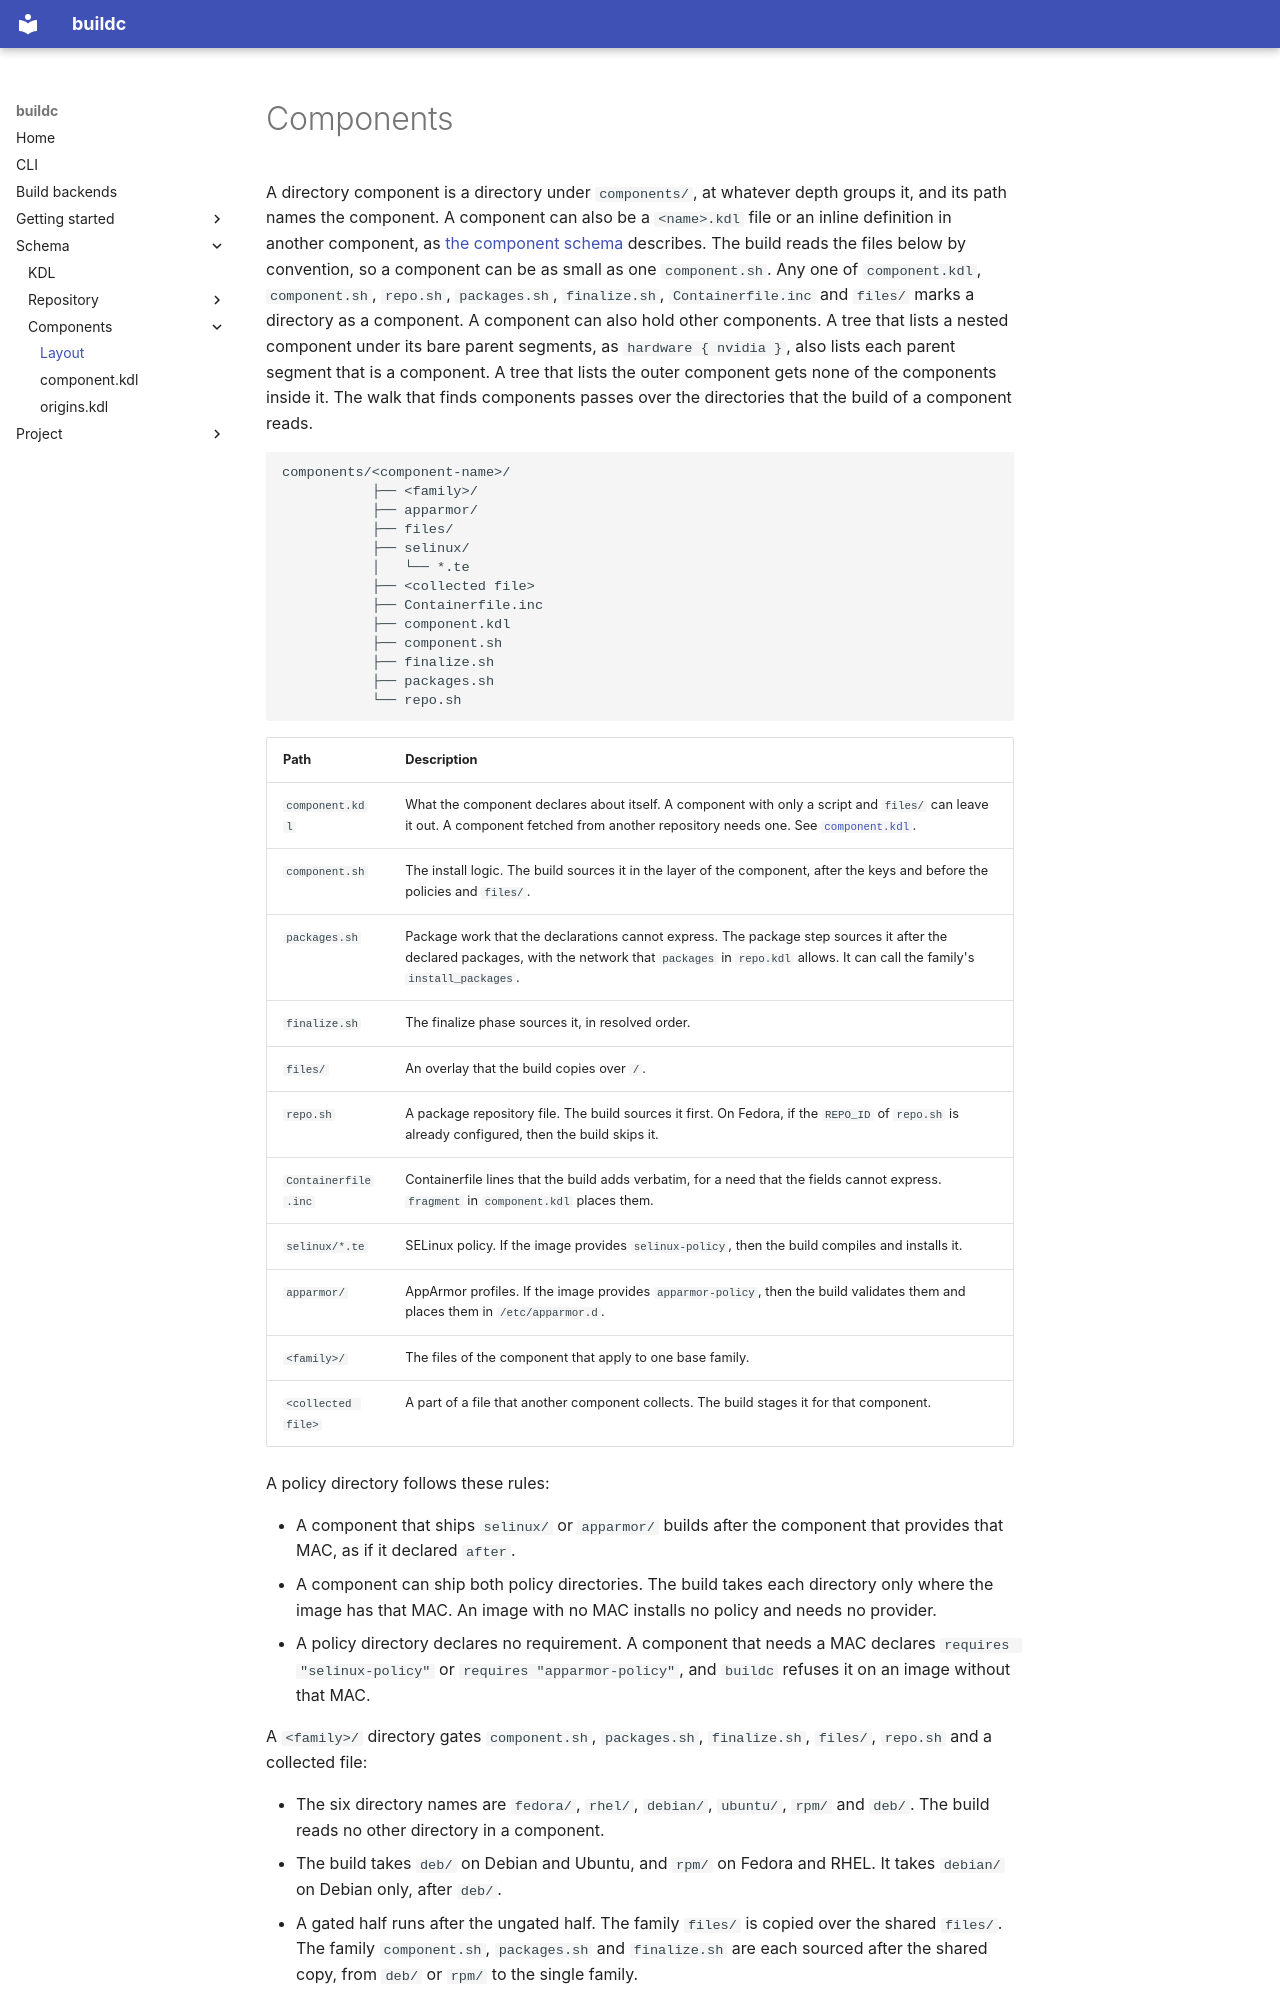

repository: buildc-org/buildc · page: schema/components/index.html · generator: mkdocs

# Components

A directory component is a directory under `components/`, at whatever depth groups it, and its path names the component. A component can also be a `<name>.kdl` file or an inline definition in another component, as [the component schema](component.md) describes. The build reads the files below by convention, so a component can be as small as one `component.sh`. Any one of `component.kdl`, `component.sh`, `repo.sh`, `packages.sh`, `finalize.sh`, `Containerfile.inc` and `files/` marks a directory as a component. A component can also hold other components. A tree that lists a nested component under its bare parent segments, as `hardware { nvidia }`, also lists each parent segment that is a component. A tree that lists the outer component gets none of the components inside it. The walk that finds components passes over the directories that the build of a component reads.

```text
components/<component-name>/
           ├── <family>/
           ├── apparmor/
           ├── files/
           ├── selinux/
           │   └── *.te
           ├── <collected file>
           ├── Containerfile.inc
           ├── component.kdl
           ├── component.sh
           ├── finalize.sh
           ├── packages.sh
           └── repo.sh
```

| Path | Description |
| --- | --- |
| `component.kdl` | What the component declares about itself. A component with only a script and `files/` can leave it out. A component fetched from another repository needs one. See [`component.kdl`](component.md). |
| `component.sh` | The install logic. The build sources it in the layer of the component, after the keys and before the policies and `files/`. |
| `packages.sh` | Package work that the declarations cannot express. The package step sources it after the declared packages, with the network that `packages` in `repo.kdl` allows. It can call the family's `install_packages`. |
| `finalize.sh` | The finalize phase sources it, in resolved order. |
| `files/` | An overlay that the build copies over `/`. |
| `repo.sh` | A package repository file. The build sources it first. On Fedora, if the `REPO_ID` of `repo.sh` is already configured, then the build skips it. |
| `Containerfile.inc` | Containerfile lines that the build adds verbatim, for a need that the fields cannot express. `fragment` in `component.kdl` places them. |
| `selinux/*.te` | SELinux policy. If the image provides `selinux-policy`, then the build compiles and installs it. |
| `apparmor/` | AppArmor profiles. If the image provides `apparmor-policy`, then the build validates them and places them in `/etc/apparmor.d`. |
| `<family>/` | The files of the component that apply to one base family. |
| `<collected file>` | A part of a file that another component collects. The build stages it for that component. |

A policy directory follows these rules:

- A component that ships `selinux/` or `apparmor/` builds after the component that provides that MAC, as if it declared `after`.
- A component can ship both policy directories. The build takes each directory only where the image has that MAC. An image with no MAC installs no policy and needs no provider.
- A policy directory declares no requirement. A component that needs a MAC declares `requires "selinux-policy"` or `requires "apparmor-policy"`, and `buildc` refuses it on an image without that MAC.

A `<family>/` directory gates `component.sh`, `packages.sh`, `finalize.sh`, `files/`, `repo.sh` and a collected file:
